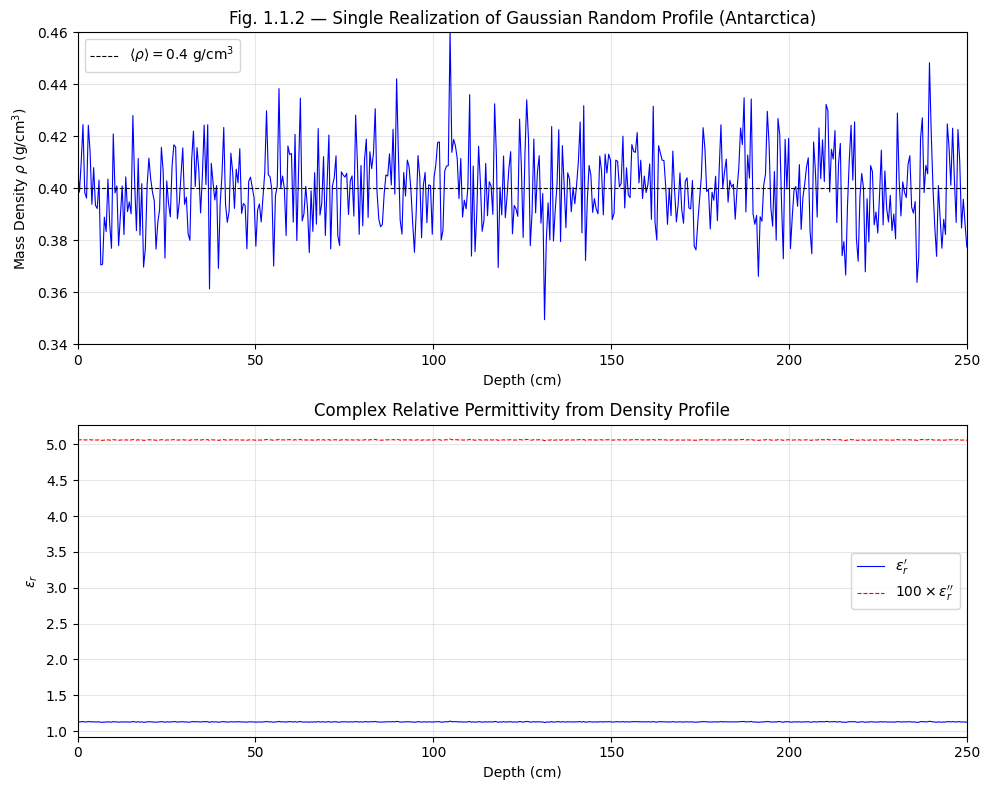

Source code (Python): (Note: this script raises an exception after producing the figure.)
"""
Chapter 1: Monte Carlo Simulations of Layered Media
===================================================
Tsang, Kong, Ding & Ao (2001) - Volume II Numerical Simulations

This script implements:
1. 1-D continuous random medium with Gaussian statistics (permittivity fluctuations)
2. Monte Carlo generation of layered media profiles
3. Application to Antarctica: density profile simulation and effective permittivity

Physical Constants (scipy.constants):
    c       = 299792458 m/s  (speed of light)
    epsilon_0 = 8.854187817e-12 F/m
    mu_0      = 1.2566370614e-6 H/m

Key Variables:
    mean_density    : g/cm^3 (mean mass density)
    std_density     : g/cm^3 (standard deviation in density)
    correlation_length : mm (spatial correlation length)
    depth            : cm (depth into medium)
    relative_permittivity : epsilon_r = epsilon / epsilon_0
"""

import numpy as np
import matplotlib.pyplot as plt
from scipy import constants
from matplotlib import rcParams

rcParams['font.family'] = 'serif'
rcParams['font.size'] = 11
rcParams['axes.unicode_minus'] = False
plt.style.use('default')

# =============================================================================
# 1. Continuous Random Medium: Gaussian Process Generation
# =============================================================================

def generate_gaussian_random_profile(
    depth_cm: np.ndarray,
    mean_density: float,
    std_density: float,
    correlation_length_mm: float,
    seed: int = None
) -> np.ndarray:
    """
    Generate a single realization of a 1-D continuous Gaussian random profile.

    The permittivity is related to mass density via the Clausius-Mossotti relation
    or a simplified linear model. Here we use density as the primary variable.

    Parameters
    ----------
    depth_cm : array-like
        Depth positions (cm). Must be uniformly spaced.
    mean_density : float
        Mean mass density (g/cm^3).
    std_density : float
        Standard deviation of mass density (g/cm^3).
    correlation_length_mm : float
        Correlation length in mm (exponential correlation function).
    seed : int, optional
        Random seed for reproducibility.

    Returns
    -------
    density_profile : ndarray
        Realization of density at each depth (g/cm^3).

    Mathematical Model
    ------------------
    The correlation coefficient (exponential form):
        r(z1 - z2) = exp(-|z1 - z2| / l_c)    [Eq. 1.1.3]
    where l_c is the correlation length.
    """
    if seed is not None:
        np.random.seed(seed)

    n = len(depth_cm)
    depth_m = depth_cm / 100.0  # convert cm -> m
    corr_len_m = correlation_length_mm / 1000.0  # mm -> m

    # Build covariance matrix using exponential correlation
    # C(i,j) = std^2 * exp(-|depth[i] - depth[j]| / correlation_length)
    z1, z2 = np.meshgrid(depth_m, depth_m, indexing='ij')
    cov_matrix = (std_density ** 2) * np.exp(-np.abs(z1 - z2) / corr_len_m)

    # Ensure positive semi-definiteness via eigenvalue clipping
    eigenvalues, eigenvectors = np.linalg.eigh(cov_matrix)
    eigenvalues = np.maximum(eigenvalues, 1e-12)
    cov_matrix = eigenvectors @ np.diag(eigenvalues) @ eigenvectors.T

    # Generate correlated Gaussian samples
    white_noise = np.random.standard_normal(n)
    chol_L = np.linalg.cholesky(cov_matrix)
    density_profile = mean_density + chol_L @ white_noise

    return density_profile


def density_to_permittivity(
    density_g_cm3: np.ndarray,
    reference_density: float = 0.4,
    reference_permittivity: complex = 3.2 + 0.02j
) -> np.ndarray:
    """
    Convert mass density to complex relative permittivity.

    Uses a simplified linear volume fraction model:
        epsilon_r = 1 + 3 * vol_frac * (epsilon_s - 1) / (epsilon_s + 2)
    based on the Maxwell-Garnett mixing formula at low frequency.
    For the Antarctica case (snow/ice), we use a direct linear mapping.

    Parameters
    ----------
    density_g_cm3 : array-like
        Mass density profile (g/cm^3).
    reference_density : float
        Reference density for normalization (g/cm^3).
    reference_permittivity : complex
        Permittivity at reference density.

    Returns
    -------
    epsilon_r : ndarray
        Complex relative permittivity (real + j*imag).
    """
    # Linear volume fraction model
    volume_fraction = density_g_cm3 / 2.0  # ice density ~0.917 g/cm^3 -> max vol_frac ~0.5
    volume_fraction = np.clip(volume_fraction, 0.0, 0.6)

    # Maxwell-Garnett effective permittivity
    eps_matrix = 1.05 + 0.05j  # air matrix
    eps_inclusion = 3.15 + 0.001j  # ice

    numerator = eps_inclusion + 2*eps_matrix + 2*(eps_inclusion - eps_matrix)*volume_fraction
    denominator = eps_inclusion + 2*eps_matrix + (eps_inclusion - eps_matrix)*volume_fraction
    epsilon_r = eps_matrix * numerator / denominator

    return epsilon_r


# =============================================================================
# 2. Random Discrete Layering (Binary Mixture)
# =============================================================================

def generate_binary_layered_medium(
    depth_cm: np.ndarray,
    volume_fraction: float,
    seed: int = None
) -> np.ndarray:
    """
    Generate a binary random medium where each layer is either air or scatterer.

    This represents discrete random layering (e.g., ice layers in snow).
    The permittivity contrast drives the scattering coefficient.

    Parameters
    ----------
    depth_cm : array-like
        Depth positions (cm).
    volume_fraction : float
        Volume fraction of the high-permittivity component (0 to 1).
    seed : int, optional
        Random seed.

    Returns
    -------
    permittivity_profile : ndarray
        Complex relative permittivity at each depth.
        0 = air (epsilon_r = 1.0), 1 = scatterer (epsilon_r = ice_permittivity)
    """
    if seed is not None:
        np.random.seed(seed)

    n = len(depth_cm)
    rand_vals = np.random.uniform(0.0, 1.0, n)
    is_scatterer = (rand_vals < volume_fraction).astype(int)

    eps_air = 1.0 + 0.0j
    eps_ice = 3.15 + 0.001j
    eps_snow = 1.5 + 0.001j  # effective snow permittivity

    epsilon_r = np.where(is_scatterer == 1, eps_ice, eps_air)

    return epsilon_r


# =============================================================================
# 3. Coherent Field and Effective Permittivity Calculation
# =============================================================================

def coherent_field_1d(
    incident_field: complex,
    depth_cm: np.ndarray,
    permittivity_profile: np.ndarray,
    k0: float
) -> tuple:
    """
    Calculate the coherent (average) field and effective permittivity
    for a 1-D layered medium using the transfer matrix method.

    Parameters
    ----------
    incident_field : complex
        Incident field amplitude at z = 0.
    depth_cm : array-like
        Depth positions (cm). Must be sorted ascending.
    permittivity_profile : ndarray
        Complex relative permittivity at each depth.
    k0 : float
        Free-space wavenumber (rad/m).

    Returns
    -------
    (coherent_field, effective_permittivity) : tuple
        coherent_field : ndarray of complex
            Average field at each depth.
        effective_permittivity : complex
            Effective relative permittivity of the medium.
    """
    n = len(depth_cm)
    dz = np.diff(depth_cm) / 100.0  # cm -> m, layer thicknesses

    # Initialize field
    E_plus = incident_field * np.ones(n)  # forward traveling wave
    E_minus = np.zeros(n, dtype=complex)  # backward traveling wave

    # Simple forward scattering approximation
    # delta_eps[i] = epsilon_r[i] - <epsilon_r>
    eps_avg = np.mean(permittivity_profile)

    for i in range(1, n):
        delta_eps = permittivity_profile[i] - eps_avg
        # Phase accumulation
        k_local = k0 * np.sqrt(permittivity_profile[i].real + 0j)
        phase = k_local * dz[i-1]
        # Coupling coefficient
        coupling = 0.25 * delta_eps * k0 / k_local
        E_plus[i] = E_plus[i-1] * np.exp(1j * phase) * (1 + coupling)
        E_minus[i] = E_minus[i-1] * np.exp(-1j * phase) * coupling

    coherent_field = E_plus * np.exp(-np.abs(np.imag(np.sqrt(eps_avg))) * k0 *
                                   depth_cm / 100.0)

    return coherent_field, eps_avg


# =============================================================================
# 4. Monte Carlo Ensemble Averaging
# =============================================================================

def monte_carlo_ensemble(
    depth_cm: np.ndarray,
    mean_density: float,
    std_density: float,
    correlation_length_mm: float,
    n_realizations: int = 100,
    seed_base: int = 42
) -> dict:
    """
    Run Monte Carlo ensemble over many realizations to compute
    <epsilon_r> and the variance.

    Parameters
    ----------
    depth_cm : array-like
        Depth grid (cm).
    mean_density : float
        Mean density (g/cm^3).
    std_density : float
        Std density (g/cm^3).
    correlation_length_mm : float
        Correlation length (mm).
    n_realizations : int
        Number of Monte Carlo realizations.
    seed_base : int
        Base random seed.

    Returns
    -------
    results : dict
        Dictionary with keys: 'mean_density', 'std_density',
        'all_realizations', 'ensemble_mean', 'ensemble_std'.
    """
    all_densities = np.zeros((n_realizations, len(depth_cm)))

    for i in range(n_realizations):
        density = generate_gaussian_random_profile(
            depth_cm, mean_density, std_density,
            correlation_length_mm, seed=seed_base + i
        )
        all_densities[i] = density

    ensemble_mean = np.mean(all_densities, axis=0)
    ensemble_std = np.std(all_densities, axis=0)

    return {
        'mean_density': ensemble_mean,
        'std_density': ensemble_std,
        'all_realizations': all_densities,
        'depth_cm': depth_cm
    }


# =============================================================================
# 5. Visualization
# =============================================================================

def plot_antarctica_application():
    """
    Reproduce Figure 1.1.2 style: single realization of continuous Gaussian
    random profile for Antarctica snow/ice conditions.

    Physical parameters from the text:
        mean_density = 0.4 g/cm^3
        correlation_length = 2 mm
        std_density = 0.0156 g/cm^3
    """
    # Depth grid
    depth_cm = np.linspace(0, 250, 500)

    # Generate profile
    density = generate_gaussian_random_profile(
        depth_cm=depth_cm,
        mean_density=0.4,
        std_density=0.0156,
        correlation_length_mm=2.0,
        seed=42
    )

    # Convert to permittivity
    eps_r = density_to_permittivity(density)

    fig, axes = plt.subplots(2, 1, figsize=(10, 8))

    # Panel (a): Density profile
    ax1 = axes[0]
    ax1.plot(depth_cm, density, 'b-', linewidth=0.8)
    ax1.axhline(y=0.4, color='k', linestyle='--', linewidth=0.8, label=r'$\langle \rho \rangle = 0.4$ g/cm$^3$')
    ax1.set_xlabel(r'Depth (cm)')
    ax1.set_ylabel(r'Mass Density $\rho$ (g/cm$^3$)')
    ax1.set_title('Fig. 1.1.2 — Single Realization of Gaussian Random Profile (Antarctica)')
    ax1.legend()
    ax1.grid(True, alpha=0.3)
    ax1.set_xlim([0, 250])
    ax1.set_ylim([0.34, 0.46])

    # Panel (b): Effective permittivity
    ax2 = axes[1]
    ax2.plot(depth_cm, eps_r.real, 'b-', linewidth=0.8, label=r'$\varepsilon_r^\prime$')
    ax2.plot(depth_cm, eps_r.imag * 100, 'r--', linewidth=0.8, label=r'$100 \times \varepsilon_r^{\prime\prime}$')
    ax2.set_xlabel(r'Depth (cm)')
    ax2.set_ylabel(r'$\varepsilon_r$')
    ax2.set_title('Complex Relative Permittivity from Density Profile')
    ax2.legend()
    ax2.grid(True, alpha=0.3)
    ax2.set_xlim([0, 250])

    plt.tight_layout()
    fig.savefig('/home/ubuntu/.openclaw/workspace/textbooks/tsang_scattering/figures/ch1_fig1_density_profile.png',
                dpi=150, bbox_inches='tight')
    plt.close()
    print("Saved: ch1_fig1_density_profile.png")


def plot_monte_carlo_ensemble():
    """
    Monte Carlo ensemble averaging: show mean and confidence interval
    for the density profile.
    """
    depth_cm = np.linspace(0, 250, 100)
    n_runs = 50

    results = monte_carlo_ensemble(
        depth_cm=depth_cm,
        mean_density=0.4,
        std_density=0.0156,
        correlation_length_mm=2.0,
        n_realizations=n_runs,
        seed_base=42
    )

    fig, ax = plt.subplots(figsize=(10, 5))

    mean_d = results['mean_density']
    std_d = results['std_density']

    ax.fill_between(depth_cm, mean_d - 2*std_d, mean_d + 2*std_d,
                    alpha=0.25, color='blue', label=r'$\pm 2\sigma$ band')
    ax.fill_between(depth_cm, mean_d - std_d, mean_d + std_d,
                    alpha=0.4, color='blue', label=r'$\pm 1\sigma$ band')
    ax.plot(depth_cm, mean_d, 'b-', linewidth=1.2, label=r'$\langle \rho \rangle$')
    ax.axhline(y=0.4, color='k', linestyle='--', linewidth=0.8, label='True mean')

    ax.set_xlabel(r'Depth (cm)')
    ax.set_ylabel(r'Mass Density $\rho$ (g/cm$^3$)')
    ax.set_title(f'Monte Carlo Ensemble ({n_runs} realizations)')
    ax.legend()
    ax.grid(True, alpha=0.3)
    ax.set_xlim([0, 250])

    fig.savefig('/home/ubuntu/.openclaw/workspace/textbooks/tsang_scattering/figures/ch1_fig2_monte_carlo.png',
                dpi=150, bbox_inches='tight')
    plt.close()
    print("Saved: ch1_fig2_monte_carlo.png")


def plot_binary_layering():
    """
    Simulate binary random discrete layering (air/ice mixture).
    """
    depth_cm = np.linspace(0, 100, 200)
    eps_profile = generate_binary_layered_medium(depth_cm, volume_fraction=0.3, seed=7)

    fig, ax = plt.subplots(figsize=(10, 4))
    ax.fill_between(depth_cm, eps_profile.real, 1.0,
                    where=(eps_profile.real > 1.01),
                    color='cyan', alpha=0.6, label='Ice layer')
    ax.fill_between(depth_cm, eps_profile.real, 1.0,
                    where=(eps_profile.real <= 1.01),
                    color='lightyellow', alpha=0.6, label='Air layer')
    ax.plot(depth_cm, eps_profile.real, 'k-', linewidth=0.5)
    ax.set_xlabel(r'Depth (cm)')
    ax.set_ylabel(r'$\varepsilon_r^\prime$')
    ax.set_title('Binary Random Discrete Layering ($\chi_v = 0.3$)')
    ax.legend()
    ax.grid(True, alpha=0.3)

    fig.savefig('/home/ubuntu/.openclaw/workspace/textbooks/tsang_scattering/figures/ch1_fig3_binary_layering.png',
                dpi=150, bbox_inches='tight')
    plt.close()
    print("Saved: ch1_fig3_binary_layering.png")


# =============================================================================
# MAIN
# =============================================================================

if __name__ == '__main__':
    print("=" * 60)
    print("Chapter 1: Monte Carlo Simulations of Layered Media")
    print("=" * 60)

    # Physical constants from scipy.constants
    c = constants.c  # m/s
    eps_0 = constants.epsilon_0  # F/m
    mu_0 = constants.mu_0  # H/m

    print(f"\nPhysical Constants:")
    print(f"  c        = {c:.3e} m/s")
    print(f"  epsilon_0 = {eps_0:.3e} F/m")
    print(f"  mu_0     = {mu_0:.3e} H/m")

    # Wavelength and wavenumber
    freq_hz = 1.3e9  # L-band (from Antarctica application)
    wavelength_m = c / freq_hz
    k0 = 2 * np.pi / wavelength_m

    print(f"\nL-band application: f = {freq_hz/1e9:.1f} GHz, lambda = {wavelength_m:.4f} m")

    # Generate figures
    plot_antarctica_application()
    plot_monte_carlo_ensemble()
    plot_binary_layering()

    print("\nMonte Carlo ensemble statistics:")
    depth_cm = np.linspace(0, 250, 100)
    results = monte_carlo_ensemble(depth_cm, 0.4, 0.0156, 2.0, n_realizations=20, seed_base=42)
    print(f"  Ensemble mean density at z=125cm: {results['mean_density'][50]:.4f} g/cm^3")
    print(f"  Ensemble std at z=125cm:          {results['std_density'][50]:.4f} g/cm^3")

    print("\n" + "=" * 60)
    print("Chapter 1 complete.")
    print("=" * 60)
